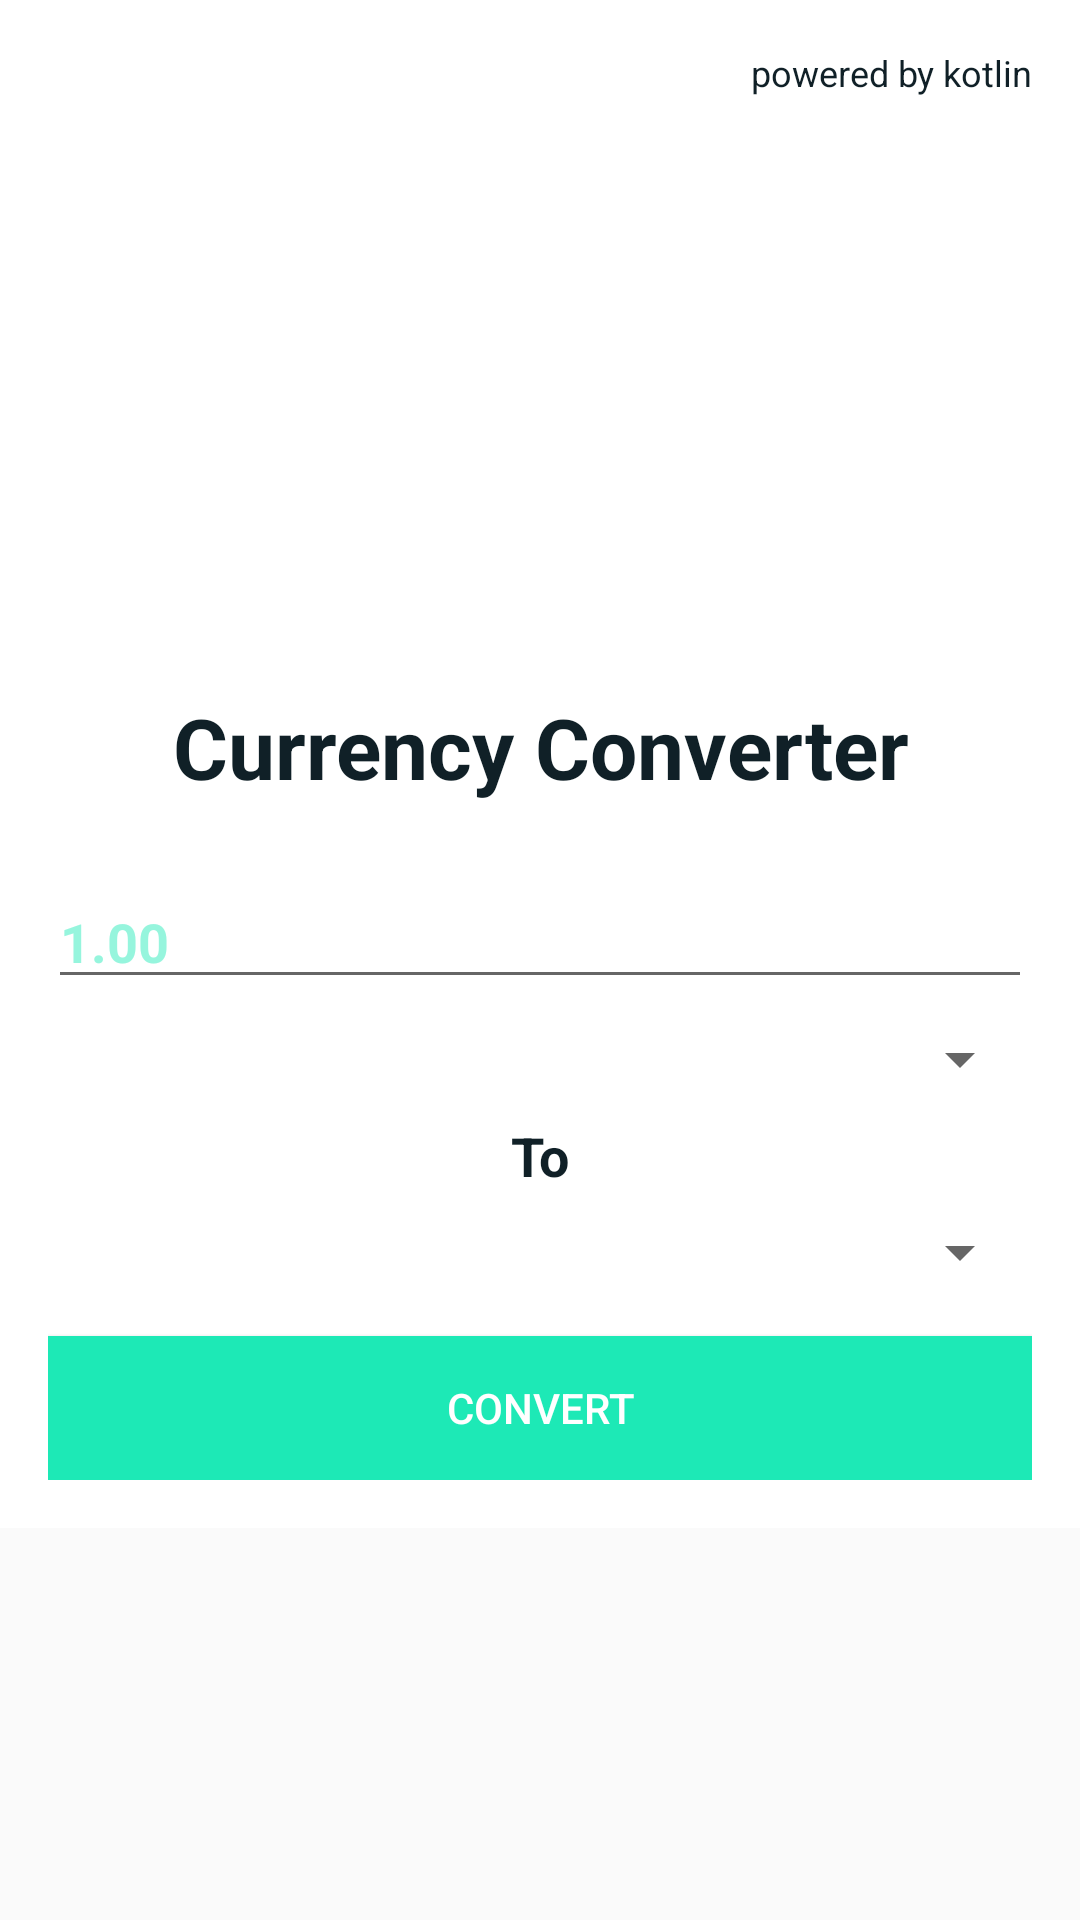

Produce the Android XML layout that renders to this screen, including the resource entries it uses.
<!-- AndroidManifest.xml: application theme AppTheme -->
<!-- res/layout/currency_fragment.xml -->
<?xml version="1.0" encoding="utf-8"?>
<ScrollView xmlns:android="http://schemas.android.com/apk/res/android"
    android:layout_width="match_parent"
    android:layout_height="match_parent">

    <LinearLayout
        android:layout_width="match_parent"
        android:layout_height="match_parent"
        android:background="@android:color/white"
        android:orientation="vertical"
        android:padding="16dp">

        <TextView
            android:layout_width="match_parent"
            android:layout_height="wrap_content"
            android:layout_marginBottom="16dp"
            android:gravity="top|end"
            android:text="@string/powered_by_kotlin"
            android:textColor="@color/colorAccentDark"
            android:textSize="12sp" />

        <ImageView
            android:layout_width="150dp"
            android:layout_height="150dp"
            android:layout_gravity="center"
            android:layout_margin="16dp"
            android:src="@drawable/kotlin_currency" />


        <TextView
            android:layout_width="match_parent"
            android:layout_height="wrap_content"
            android:gravity="center"
            android:text="@string/currency_converter"
            android:textColor="@color/colorAccentDark"
            android:textSize="28sp"
            android:textStyle="bold" />


        <EditText
            android:id="@+id/currency_edit"
            android:layout_width="match_parent"
            android:layout_height="wrap_content"
            android:layout_marginTop="24dp"
            android:hint="@string/_0_00"
            android:inputType="numberDecimal"
            android:textColor="@color/colorAccentDark"
            android:textColorHint="@color/blue_trans"
            android:textSize="18sp"
            android:textStyle="bold" />


        <Spinner
            android:id="@+id/from_currency_spinner"
            android:layout_width="match_parent"
            android:layout_height="wrap_content"
            android:layout_marginTop="8dp"
            android:dropDownSelector="@color/colorPrimary"
            android:spinnerMode="dropdown" />


        <TextView
            android:id="@+id/to_currency_edit"
            android:layout_width="match_parent"
            android:layout_height="wrap_content"
            android:layout_marginTop="8dp"
            android:gravity="center"
            android:text="@string/to"
            android:textColor="@color/colorAccentDark"
            android:textSize="18sp"
            android:textStyle="bold" />

        <Spinner
            android:id="@+id/to_currency_spinner"
            android:layout_width="match_parent"
            android:layout_height="wrap_content"
            android:layout_marginTop="8dp"
            android:spinnerMode="dropdown"
            android:theme="@style/AppTheme" />


        <Button
            android:id="@+id/convert_button"
            android:layout_width="match_parent"
            android:layout_height="wrap_content"
            android:layout_marginTop="16dp"
            android:background="@color/colorAccent"
            android:text="@string/convert"
            android:textColor="@android:color/white" />

    </LinearLayout>
</ScrollView>
<!-- resources referenced by this layout -->
<resources>
  <color name="blue_trans">#771de9b6</color>
  <color name="colorAccent">#1de9b6</color>
  <color name="colorAccentDark">#102027</color>
  <color name="colorPrimary">#2962ff</color>
  <string name="_0_00">1.00</string>
  <string name="convert">Convert</string>
  <string name="currency_converter">Currency Converter</string>
  <string name="powered_by_kotlin">powered by kotlin</string>
  <string name="to">To</string>
  <style name="AppTheme" parent="Theme.AppCompat.Light.NoActionBar">
  		
  		<item name="colorPrimary">@color/colorPrimary</item>
  		<item name="colorPrimaryDark">@color/colorPrimaryDark</item>
  		<item name="colorAccent">@color/colorAccent</item>
  	</style>
  <color name="colorPrimaryDark">#0039cb</color>
</resources>
